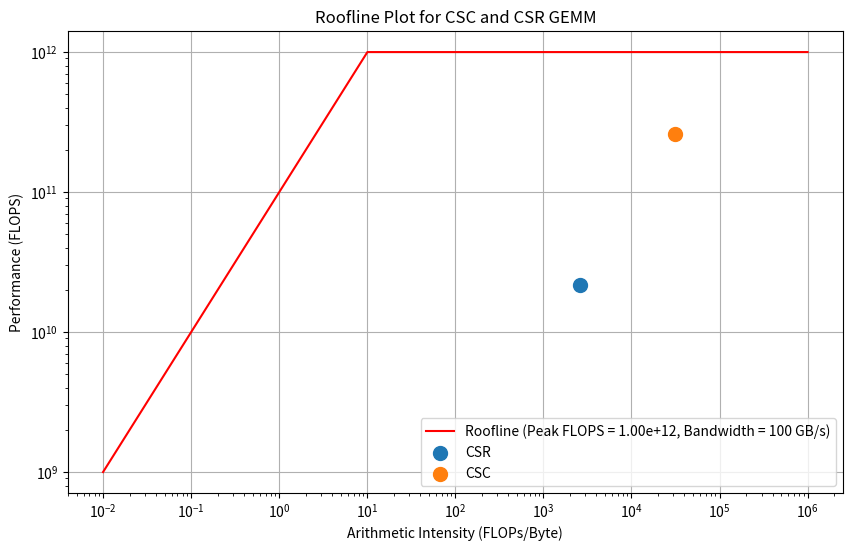

Generate this figure with matplotlib:
import numpy as np
from scipy.sparse import random as sparse_random
from scipy.sparse import csr_matrix, csc_matrix
import time
import matplotlib.pyplot as plt

def compute_data_transferred(A, B, C, sparse=False, format_name=None):
    """
    Compute the total data transferred in bytes for GEMM operation.
    """
    if sparse:
        if format_name == 'COO':
            A_data_size = A.data.nbytes + A.row.nbytes + A.col.nbytes
            B_data_size = B.data.nbytes + B.row.nbytes + B.col.nbytes
        elif format_name == 'DOK':
            A_csr = A.tocsr()
            B_csr = B.tocsr()
            A_data_size = A_csr.data.nbytes + A_csr.indices.nbytes + A_csr.indptr.nbytes
            B_data_size = B_csr.data.nbytes + B_csr.indices.nbytes + B_csr.indptr.nbytes
        else:
            A_data_size = A.data.nbytes + A.indices.nbytes + A.indptr.nbytes
            B_data_size = B.data.nbytes + B.indices.nbytes + B.indptr.nbytes
    else:
        A_data_size = A.nbytes
        B_data_size = B.nbytes

    C_data_size = C.nbytes
    return A_data_size + B_data_size + C_data_size

def compute_flops_gemm(M, N, K, density=0.01, alpha=1.0, beta=1.0):
    """
    Compute the FLOPS and Arithmetic Intensity of GEMM for both sparse and dense matrices.
    """
    A_csr = sparse_random(M, K, density=density, format='csr', data_rvs=np.random.rand)
    B_csr = sparse_random(K, N, density=density, format='csr', data_rvs=np.random.rand)
    A_csc = csc_matrix(A_csr)
    B_csc = csc_matrix(B_csr)
    C = np.random.rand(M, N)
    A_dense = A_csr.toarray()
    B_dense = B_csr.toarray()

    def measure_time_and_flops(A, B, C, format_name, sparse=False):
        start_time = time.time()
        if sparse:
            result = alpha * A.dot(B) + beta * C
        else:
            result = alpha * np.dot(A, B) + beta * C
        end_time = time.time()

        time_taken = end_time - start_time
        flops = (2 * M * N * K) / time_taken
        data_transferred = compute_data_transferred(A, B, C, sparse=sparse, format_name=format_name)
        arithmetic_intensity = flops / data_transferred

        return flops, time_taken, data_transferred, arithmetic_intensity

    csr_flops, csr_time, csr_data, csr_ai = measure_time_and_flops(A_csr, B_csr, C, 'CSR', sparse=True)
    csc_flops, csc_time, csc_data, csc_ai = measure_time_and_flops(A_csc, B_csc, C, 'CSC', sparse=True)

    flops_dict = {
        'CSR': csr_flops,
        'CSC': csc_flops,
    }

    ai_dict = {
        'CSR': csr_ai,
        'CSC': csc_ai,
    }

    return flops_dict, ai_dict

def plot_roofline(flops_dict, ai_dict, peak_flops, bandwidth):
    """
    Plot the roofline model with FLOPS and Arithmetic Intensity data for CSR and CSC.
    """
    formats = list(flops_dict.keys())
    flops = [flops_dict[f] for f in formats]
    ai = [ai_dict[f] for f in formats]

    plt.figure(figsize=(10, 6))

    # Convert bandwidth from GB/s to bytes per second
    bandwidth_bytes_per_sec = bandwidth * 1e9

    # Plot roofline boundaries
    x = np.logspace(-2, 6, 10000000)
    plt.plot(x, np.minimum(peak_flops, bandwidth_bytes_per_sec * x), label=f'Roofline (Peak FLOPS = {peak_flops:.2e}, Bandwidth = {bandwidth} GB/s)', color='r')

    # Plot data points
    for f in formats:
        plt.scatter(ai_dict[f], flops_dict[f], label=f'{f}', s=100)

    plt.xscale('log')
    plt.yscale('log')

    plt.xlabel('Arithmetic Intensity (FLOPs/Byte)')
    plt.ylabel('Performance (FLOPS)')
    plt.title('Roofline Plot for CSC and CSR GEMM')
    plt.legend(loc='lower right')

    plt.grid(True)
    plt.show()

# Example usage:
M, N, K = 1000, 1000, 1000
density = 0.01
flops_dict, ai_dict = compute_flops_gemm(M, N, K, density)
peak_flops = 1e12
bandwidth = 100

plot_roofline(flops_dict, ai_dict, peak_flops, bandwidth)

for format_name in flops_dict:
    print(f"{format_name} format:")
    print(f"  FLOPS: {flops_dict[format_name]:.2e} FLOPS")
    print(f"  Arithmetic Intensity (AI): {ai_dict[format_name]:.4f} FLOPs/Byte")